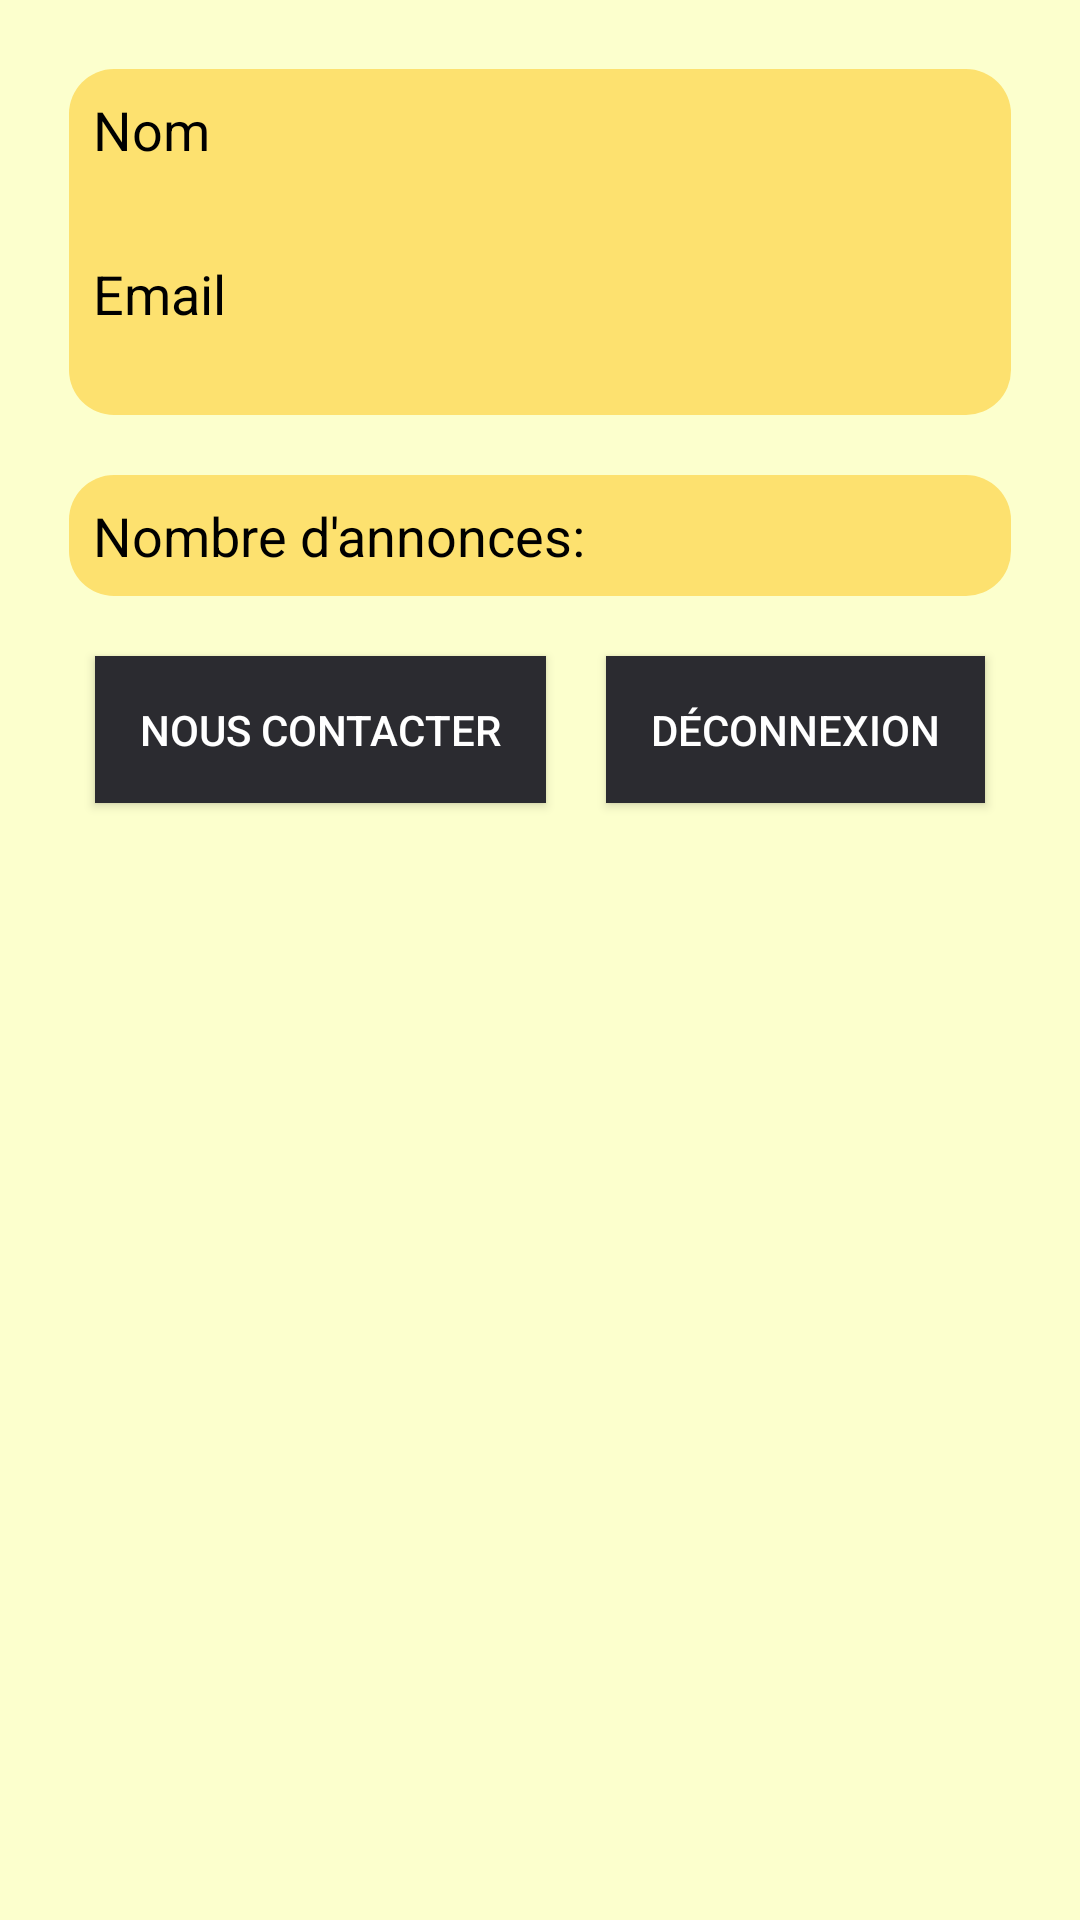

Here is an Android app screen rendered from its layout file. Give the layout XML and the strings, colors and styles it references.
<!-- AndroidManifest.xml: application theme AppTheme -->
<!-- res/layout/activity_settings.xml -->
<?xml version="1.0" encoding="utf-8"?>
<ScrollView xmlns:android="http://schemas.android.com/apk/res/android"
    xmlns:tools="http://schemas.android.com/tools"
    android:layout_width="match_parent"
    android:layout_height="match_parent"
    android:background="@color/yellowBackground"
    android:orientation="vertical"
    tools:context=".SettingsActivity">

    <LinearLayout
        android:padding="3dp"
        android:layout_width="match_parent"
        android:layout_height="match_parent"
        android:orientation="vertical"
        android:layout_margin="10dp">

    <LinearLayout
        android:padding="3dp"
        android:layout_width="match_parent"
        android:layout_height="match_parent"
        android:orientation="vertical"
        android:layout_margin="10dp"
        android:background="@drawable/corner">



        <LinearLayout
            android:layout_width="match_parent"
            android:layout_height="match_parent"
            android:layout_margin="5dp"
            android:orientation="vertical">

            <TextView
                android:layout_width="match_parent"
                android:layout_height="wrap_content"
                android:layout_centerInParent="true"
                android:layout_weight="0.3"
                android:text="Nom"
                android:textSize="18sp"
                android:textColor="@color/black"/>

            <TextView
                android:id="@+id/account_name_txt"
                android:layout_width="wrap_content"
                android:layout_height="wrap_content"
                android:layout_centerInParent="true"
                android:text=""
                android:textSize="15sp" />


        </LinearLayout>

        <LinearLayout
            android:layout_width="match_parent"
            android:layout_height="match_parent"
            android:layout_margin="5dp"
            android:orientation="vertical">

            <TextView
                android:layout_width="match_parent"
                android:layout_height="wrap_content"
                android:layout_centerInParent="true"
                android:layout_weight="0.3"
                android:text="Email"
                android:textSize="18sp"
                android:textColor="@color/black"/>

            <TextView
                android:id="@+id/account_email_txt"
                android:layout_width="wrap_content"
                android:layout_height="wrap_content"
                android:layout_centerInParent="true"
                android:text=""
                android:textSize="15sp" />


        </LinearLayout>
    </LinearLayout>
    <LinearLayout
        android:padding="3dp"
        android:layout_width="match_parent"
        android:layout_height="match_parent"
        android:orientation="vertical"
        android:layout_margin="10dp"
        android:background="@drawable/corner">
        <LinearLayout
            android:layout_width="match_parent"
            android:layout_height="match_parent"
            android:layout_margin="5dp"
            android:orientation="horizontal">

            <TextView
                android:layout_width="wrap_content"
                android:layout_height="wrap_content"
                android:layout_centerInParent="true"
                android:text="Nombre d'annonces:     "
                android:textColor="@color/black"
                android:textSize="18sp" />

            <TextView
                android:id="@+id/count_announce"
                android:layout_width="wrap_content"
                android:layout_height="wrap_content"
                android:layout_centerInParent="true"
                android:text=""
                android:textSize="18sp" />


        </LinearLayout>
    </LinearLayout>

        <LinearLayout
            android:layout_width="match_parent"
            android:layout_height="wrap_content"
            android:orientation="horizontal"

            android:gravity="center">
        <Button
            android:id="@+id/contact_btn"
            android:text="Nous contacter"
            android:layout_width="wrap_content"
            android:layout_height="wrap_content"
            android:gravity="center"
            android:background="@color/colorPrimary"
            android:padding="15dp"
            android:layout_margin="10dp"
            android:clickable="true"
            android:textColor="@color/white"
            android:layout_gravity="center"/>
        <Button
            android:id="@+id/logout_button"
            android:text="Déconnexion"
            android:layout_width="wrap_content"
            android:layout_height="wrap_content"
            android:gravity="center"
            android:background="@color/colorPrimary"
            android:padding="15dp"
            android:layout_margin="10dp"
            android:textColor="@color/white"

            android:layout_gravity="center"/>
    </LinearLayout>
        <LinearLayout
            android:layout_width="match_parent"
            android:layout_height="wrap_content"
            android:orientation="vertical">
            <EditText
                android:id="@+id/contact_txt"
                android:layout_width="match_parent"
                android:layout_height="wrap_content"
                android:background="@drawable/corner"
                android:visibility="invisible"
                android:padding="10dp">
            </EditText>
            <Button
                android:id="@+id/send_settings_button"
                android:text="Envoyer"
                android:layout_width="wrap_content"
                android:layout_height="wrap_content"
                android:layout_gravity="center"
                android:background="@color/colorPrimary"
                android:padding="15dp"
                android:layout_margin="10dp"
                android:clickable="true"
                android:textColor="@color/white"
                android:visibility="invisible"/>
        </LinearLayout>
</LinearLayout>

</ScrollView>
<!-- resources referenced by this layout -->
<resources>
  <color name="black">#000</color>
  <color name="colorPrimary">#2B2B30</color>
  <color name="white">#fff</color>
  <color name="yellowBackground">#FCFFCD</color>
  <!-- drawable corner (drawable) -->
  <?xml version="1.0" encoding="utf-8"?>
  <shape xmlns:android="http://schemas.android.com/apk/res/android"
      android:shape="rectangle">
  
      <solid android:color="@color/colorAccent"/>
      <corners android:bottomRightRadius="15dp"
          android:bottomLeftRadius="15dp"
          android:topLeftRadius="15dp"
          android:topRightRadius="15dp"/>
  
  </shape>
  <style name="AppTheme" parent="Theme.AppCompat.Light.DarkActionBar">
          
          <item name="colorPrimary">@color/colorPrimary</item>
          <item name="colorPrimaryDark">@color/colorPrimaryDark</item>
          <item name="colorAccent">@color/colorAccent</item>
          <item name="android:windowAnimationStyle">@style/CustomActivityAnimation </item>
      </style>
  <color name="colorAccent">#FDE16F</color>
  <color name="colorPrimaryDark">#000</color>
  <style name="CustomActivityAnimation" parent="@android:style/Animation.Activity">
      <item name="android:activityOpenEnterAnimation">@anim/slide_in_right</item>
      <item name="android:activityOpenExitAnimation">@anim/slide_out_left</item>
      <item name="android:activityCloseEnterAnimation">@anim/slide_in_left</item>
      <item name="android:activityCloseExitAnimation">@anim/slide_out_right</item>
  </style>
</resources>
